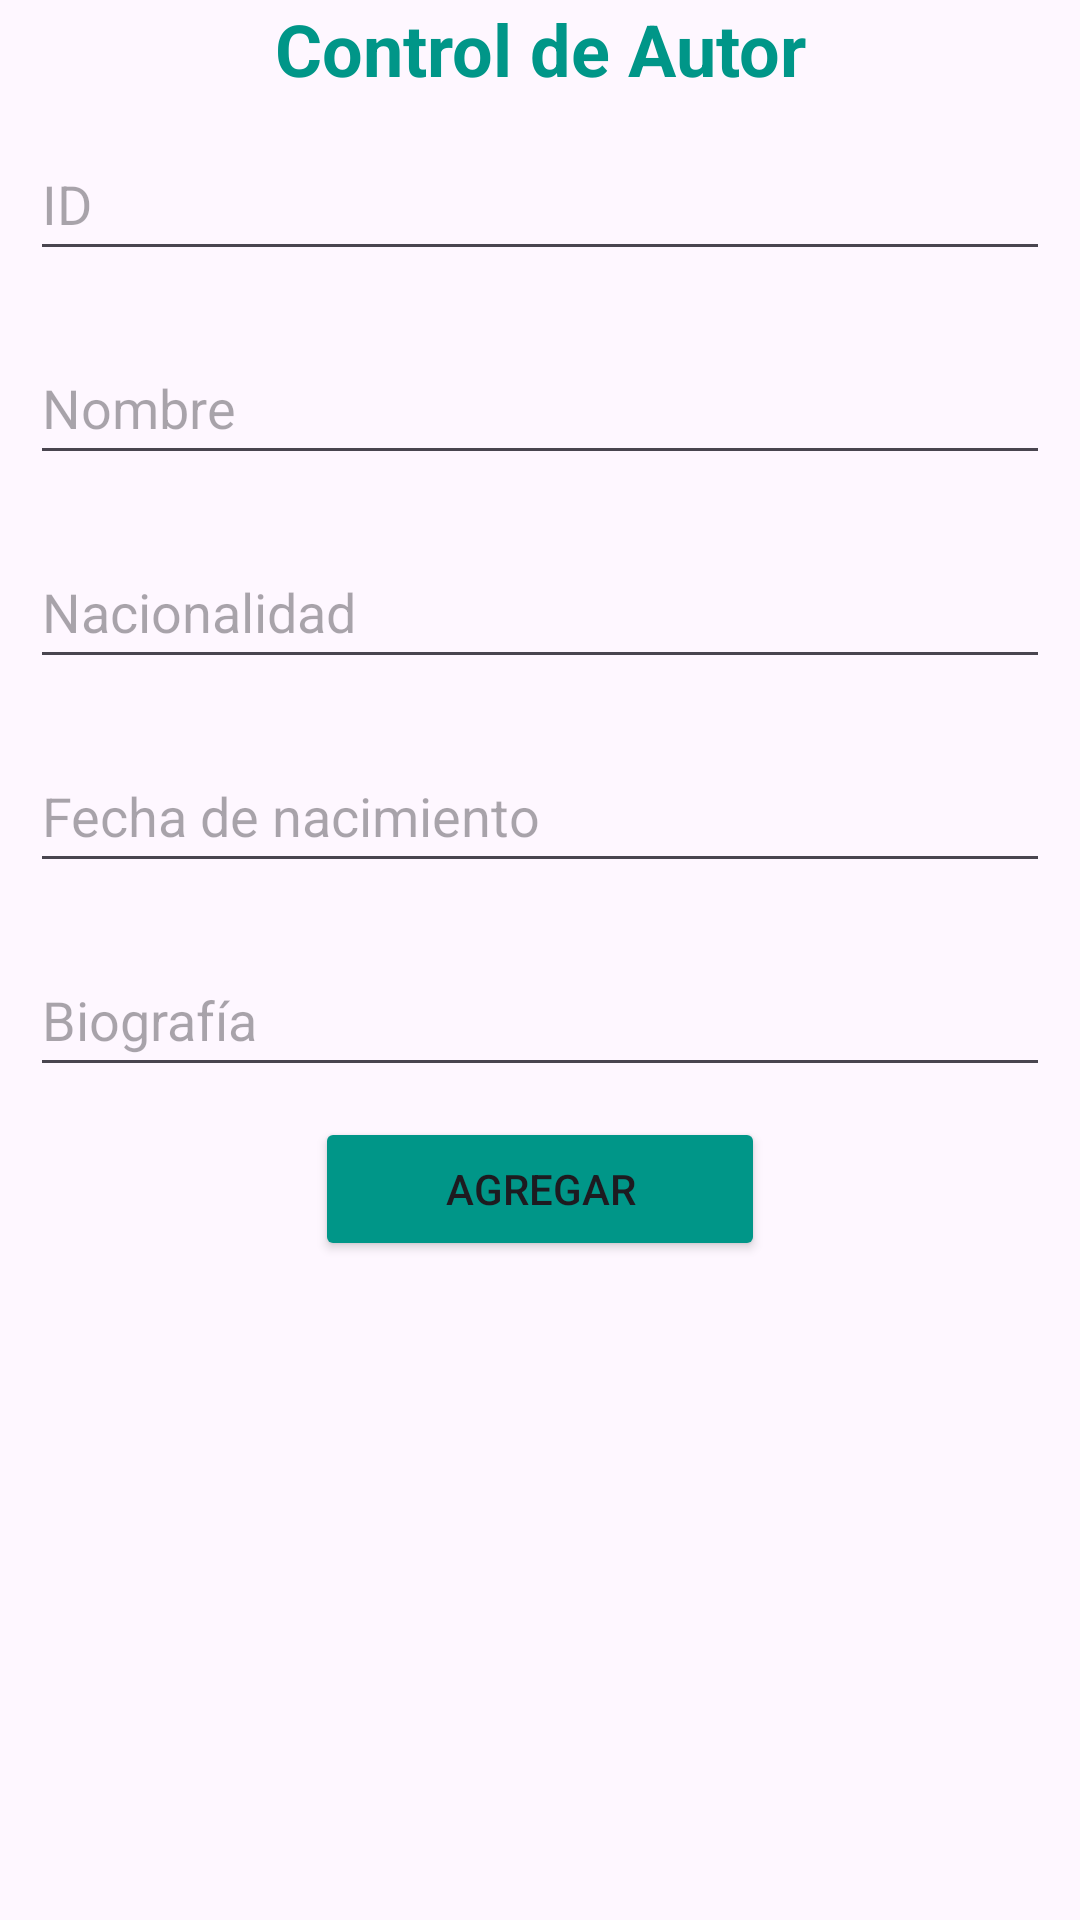

Produce the Android XML layout that renders to this screen, including the resource entries it uses.
<!-- AndroidManifest.xml: application theme Theme.EP3 -->
<!-- res/layout/activity_autor.xml -->
<?xml version="1.0" encoding="utf-8"?>
<androidx.constraintlayout.widget.ConstraintLayout xmlns:android="http://schemas.android.com/apk/res/android"
    android:layout_width="match_parent"
    android:layout_height="match_parent">

    <LinearLayout
        android:layout_width="match_parent"
        android:layout_height="match_parent"
        android:orientation="vertical">
        <TextView
            android:layout_width="match_parent"
            android:layout_height="wrap_content"
            android:textAlignment="center"
            android:textSize="24dp"
            android:textStyle="bold"
            android:textColor="#009688"
            android:text="Control de Autor" />

        <EditText
            android:id="@+id/txtIDAutor"
            android:layout_width="match_parent"
            android:layout_height="wrap_content"
            android:layout_margin="10dp"
            android:hint="ID"
            android:inputType="number"
            android:minHeight="48dp" />

        <EditText
            android:id="@+id/txtNombreAutor"
            android:layout_width="match_parent"
            android:layout_height="wrap_content"
            android:layout_margin="10dp"
            android:hint="Nombre"
            android:inputType="text"
            android:minHeight="48dp" />

        <EditText
            android:id="@+id/txtNacionalidad"
            android:layout_width="match_parent"
            android:layout_height="wrap_content"
            android:layout_margin="10dp"
            android:hint="Nacionalidad"
            android:inputType="text"
            android:minHeight="48dp" />

        <EditText
            android:id="@+id/txtfechaAutor"
            android:layout_width="match_parent"
            android:layout_height="wrap_content"
            android:layout_margin="10dp"
            android:hint="Fecha de nacimiento"
            android:inputType="text"
            android:minHeight="48dp" />

        <EditText
            android:id="@+id/txtBiografiaAutor"
            android:layout_width="match_parent"
            android:layout_height="wrap_content"
            android:layout_margin="10dp"
            android:hint="Biografía"
            android:inputType="text"
            android:minHeight="48dp" />
        <LinearLayout
            android:layout_width="match_parent"
            android:layout_height="wrap_content"
            android:gravity="center"
            android:orientation="horizontal">
            <Button
                android:id="@+id/btnAgregarAutor"
                android:layout_width="150dp"
                android:layout_height="wrap_content"
                android:backgroundTint="#009688"
                android:text="Agregar" />
        </LinearLayout>
    </LinearLayout>

</androidx.constraintlayout.widget.ConstraintLayout>
<!-- resources referenced by this layout -->
<resources>
  <style name="Theme.EP3" parent="Base.Theme.EP3" />
  <style name="Base.Theme.EP3" parent="Theme.Material3.DayNight.NoActionBar">
          
          
      </style>
</resources>
